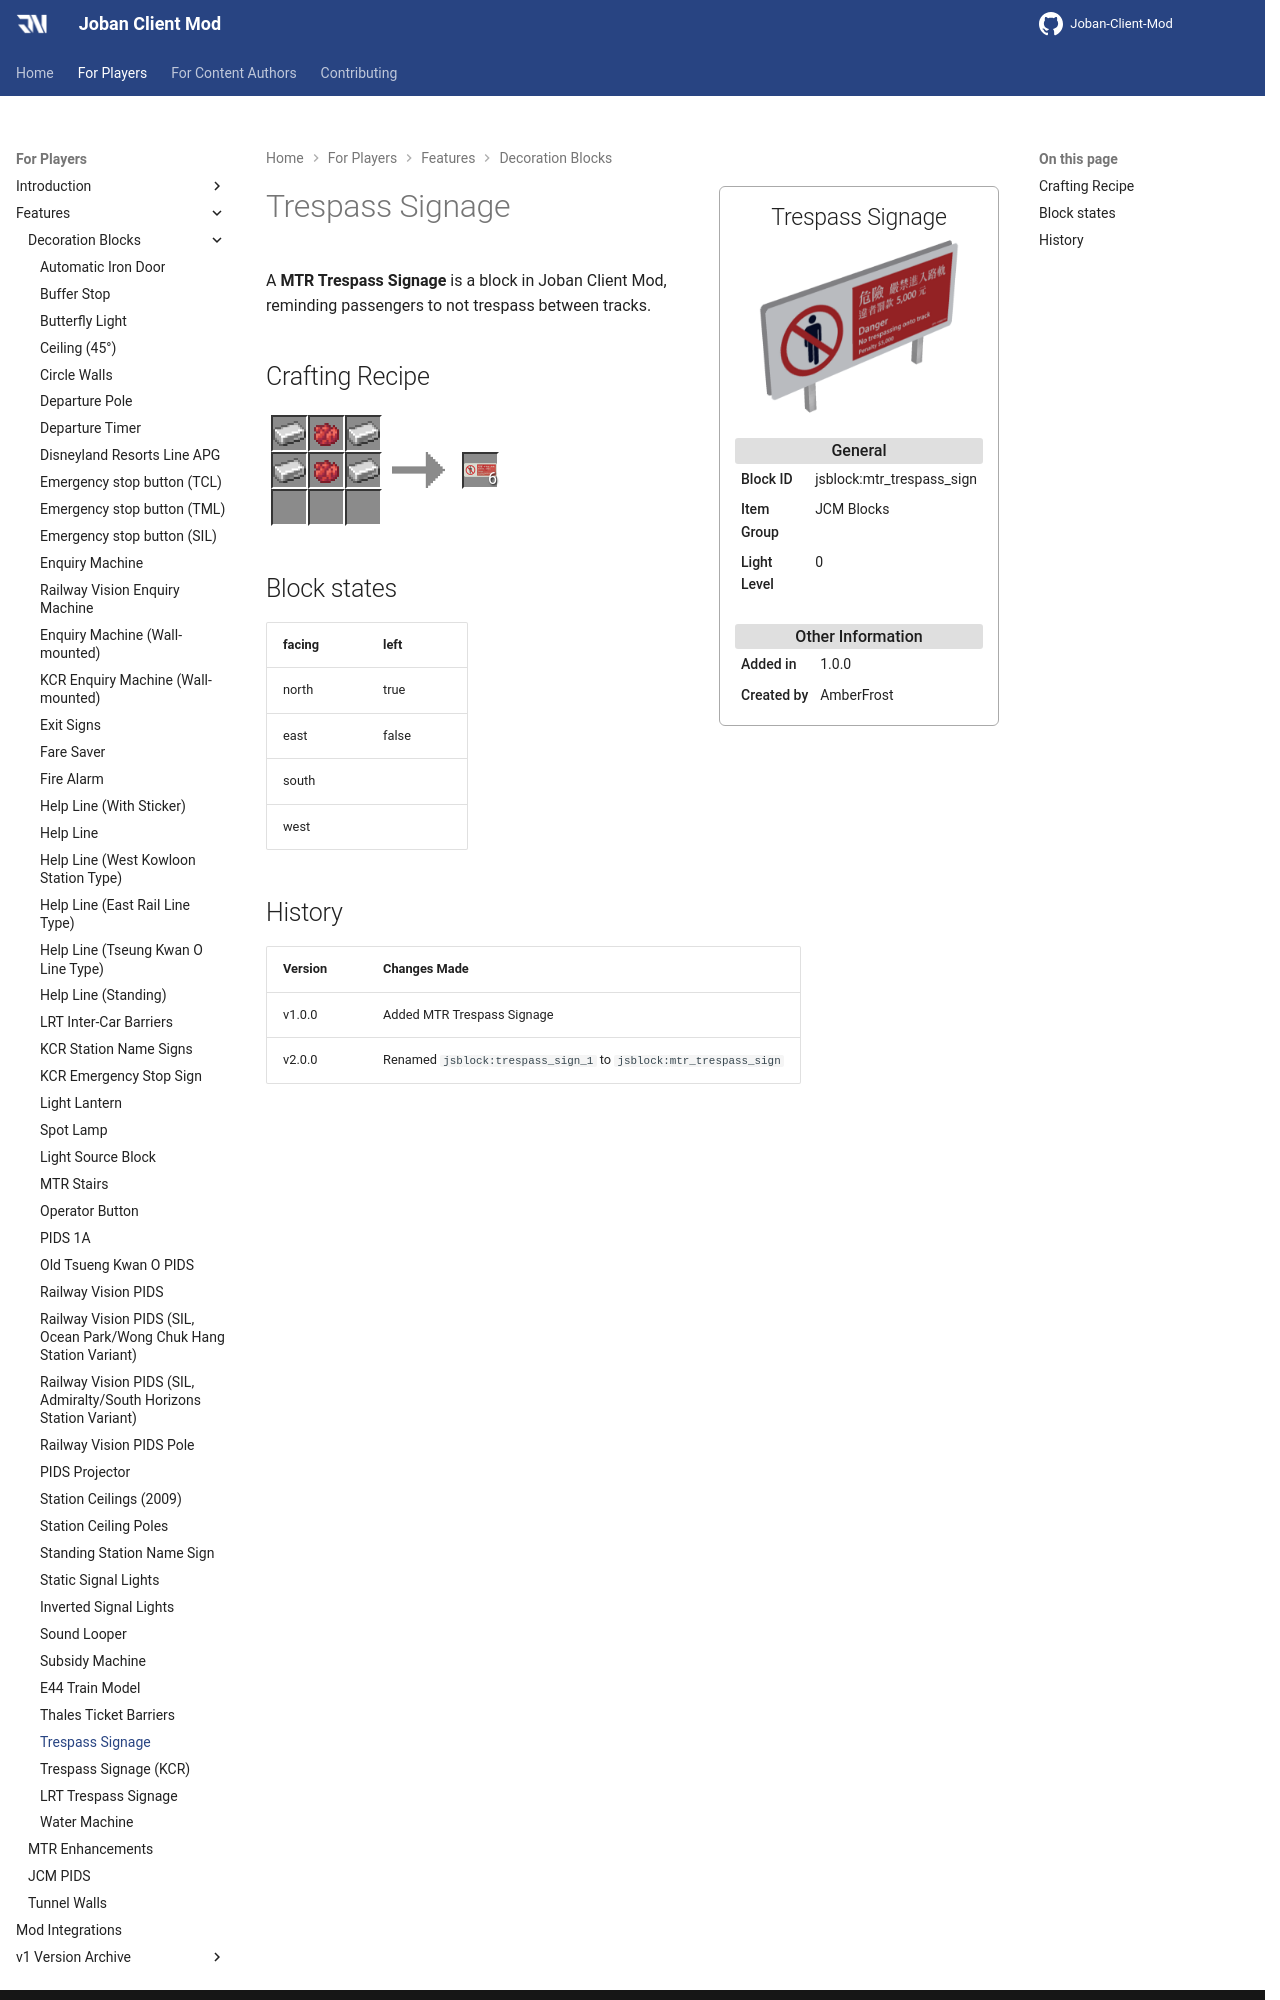

repository: DistrictOfJoban/JCM-Docs · page: v2.2/players/blocks/mtr_trespass_sign/index.html · generator: mkdocs

---
block_ids:
- jsblock:mtr_trespass_sign
since: 1.0.0
image: JCM_mtr_trespass_sign.png
item_group: JCM Blocks
creator: AmberFrost
transparent: true
light_level: 0
recipes:
- jsblock:mtr_trespass_sign
---

A **MTR Trespass Signage** is a block in Joban Client Mod, reminding passengers to not trespass between tracks.

## Crafting Recipe
<div class="crafting">
    <div class="crafting-table">
        <!-- row 1 -->
        <div><img src="./crafting/Minecraft_Iron_ingot.png"></div>
        <div><img src="./crafting/Minecraft_Red_dye.png"></div>
        <div><img src="./crafting/Minecraft_Iron_ingot.png"></div>
        <!-- row 2 -->
        <div><img src="./crafting/Minecraft_Iron_ingot.png"></div>
        <div><img src="./crafting/Minecraft_Red_dye.png"></div>
        <div><img src="./crafting/Minecraft_Iron_ingot.png"></div>
        <!-- row 3 -->
        <div></div>
        <div></div>
        <div></div>
    </div>
    <div class="crafting-arrow"></div>
    <div class="crafting-result" data-count="6">
        <img src="./crafting/JCM_Item_Mtr_trespass_sign.png">
    </div>
</div>

## Block states
| facing | left  |
|:-------|:------|
| north  | true  |
| east   | false |
| south  |       |
| west   |       |
